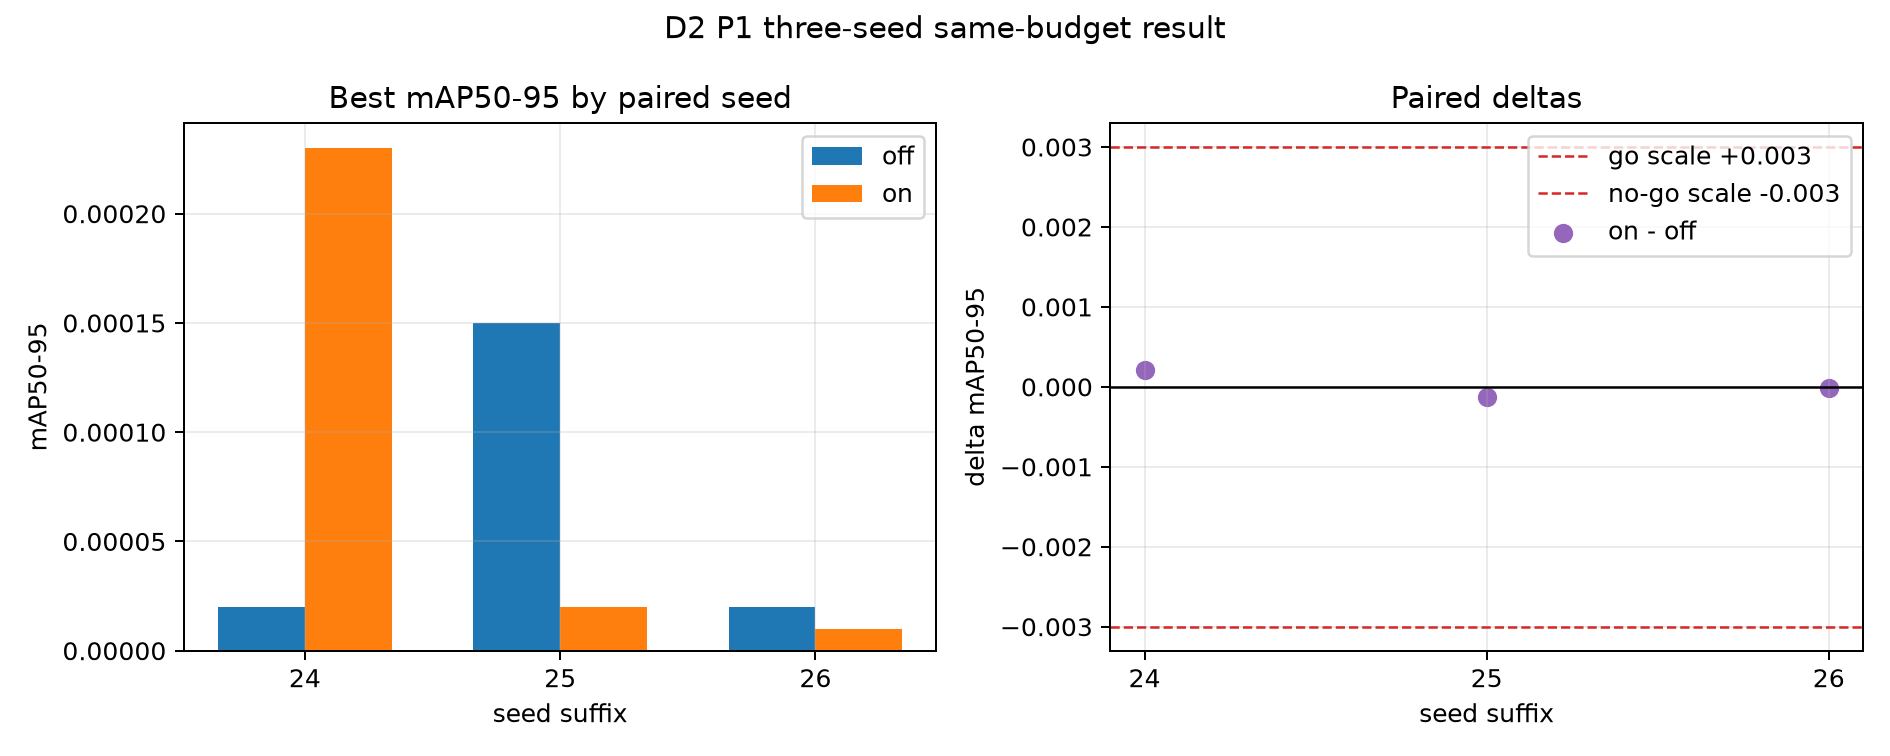

The file beside this chart, header and first rows:
seed, off_best_epoch, on_best_epoch, off_best_map50_95, on_best_map50_95, delta
20260824, 7, 7, 2e-05, 0.00023, 0.00021
20260825, 5, 6, 0.00015, 2e-05, -0.00013
20260826, 9, 9, 2e-05, 1e-05, -1e-05
